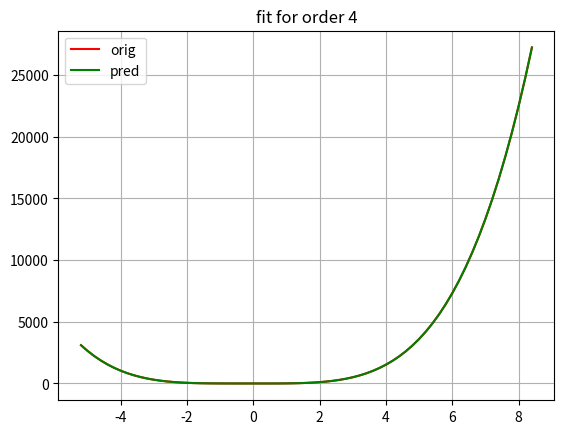

The matplotlib source for this figure:
# -*- coding: utf-8 -*-
"""
Created on Feb 26, 2023

@author: Quang Khai Le
Title: Curve fit using Polynomial Regression method from Lecture 1
"""

import numpy as np
import scipy.optimize as opt
import scipy.stats as st
import math
import matplotlib.pyplot as plt

x = np.arange(-5.2,8.5, 0.2) #generates a range of values from -5.2 to 0.2 form 0.2 increment
y = [3102.776, 2634, 2220.44,1857.584,1541.112,1266.896,1031,829.68,659.384,516.752,398.616,302,224.12,162.384,114.392,77.936,51,31.76,18.584,10.032,4.856,2
,0.6,-0.016,-0.328,-0.624,-1,-1.36,-1.416,-0.688,1.496,6,13.88,26.384,44.952,71.216,107,154.32,215.384,292.592,388.536,506,647.96,817.584,1018.232
,1253.456,1527,1842.8,2204.984,2617.872,3085.976,3614,4206.84,4869.584,5607.512,6426.096,7331,8328.08,9423.384,10623.152,11933.816,13362,14914.52,16598.384,18420.792,20389.136,22511,24794.16,27246.584]

#for i in range(len(x)):
#    y.append(5*x[i]**4 + 4*x[i]**3 -2*x[i] - 1)
    


def pres(order):
    
    p = np.poly1d(np.polyfit(x, y, order))
    ypred = [p(v) for v in x]
    plt.plot(x, y, 'r', label = "orig")
    plt.plot(x, ypred, 'g', label = "pred")
    #add a title, legend, and grid lines to the plot
    plt.title("fit for order {}".format(order))
    plt.legend()
    plt.grid()
    plt.show()
    return p
pres(4) #which fits a fourth-order polynomial 

